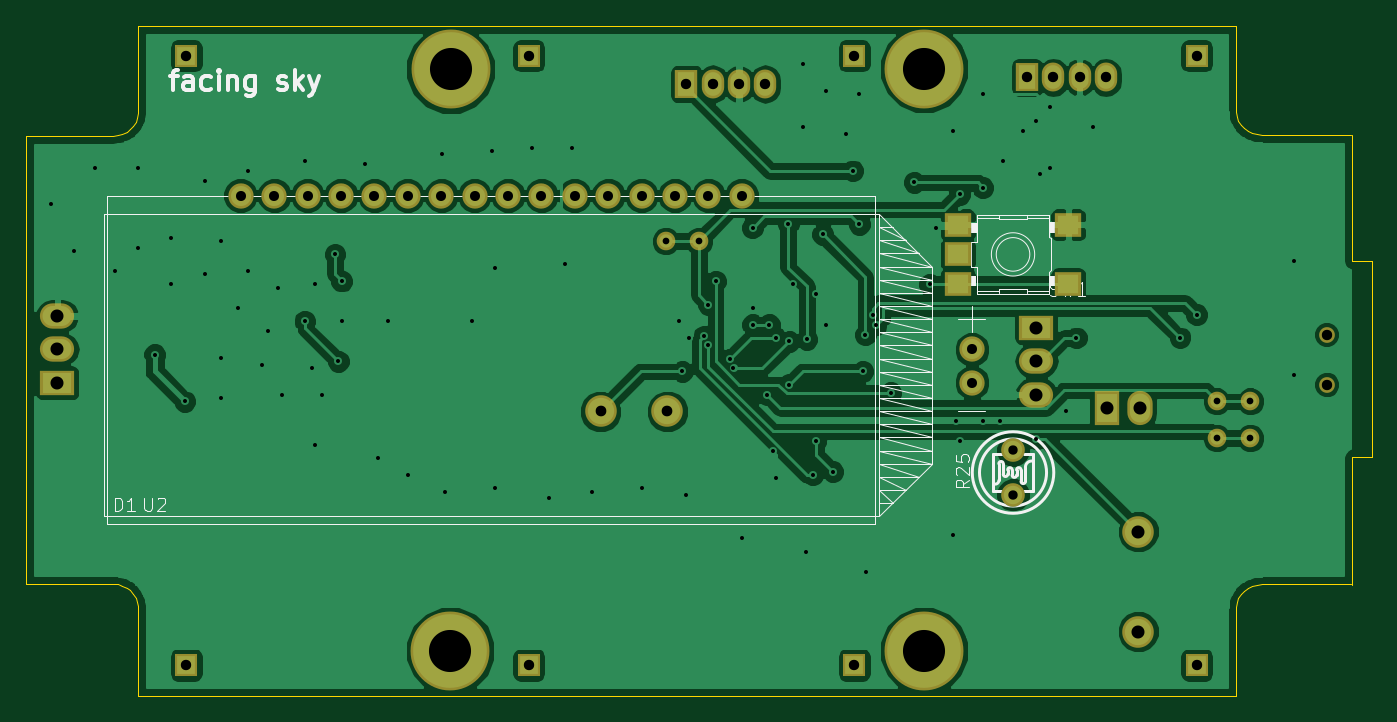
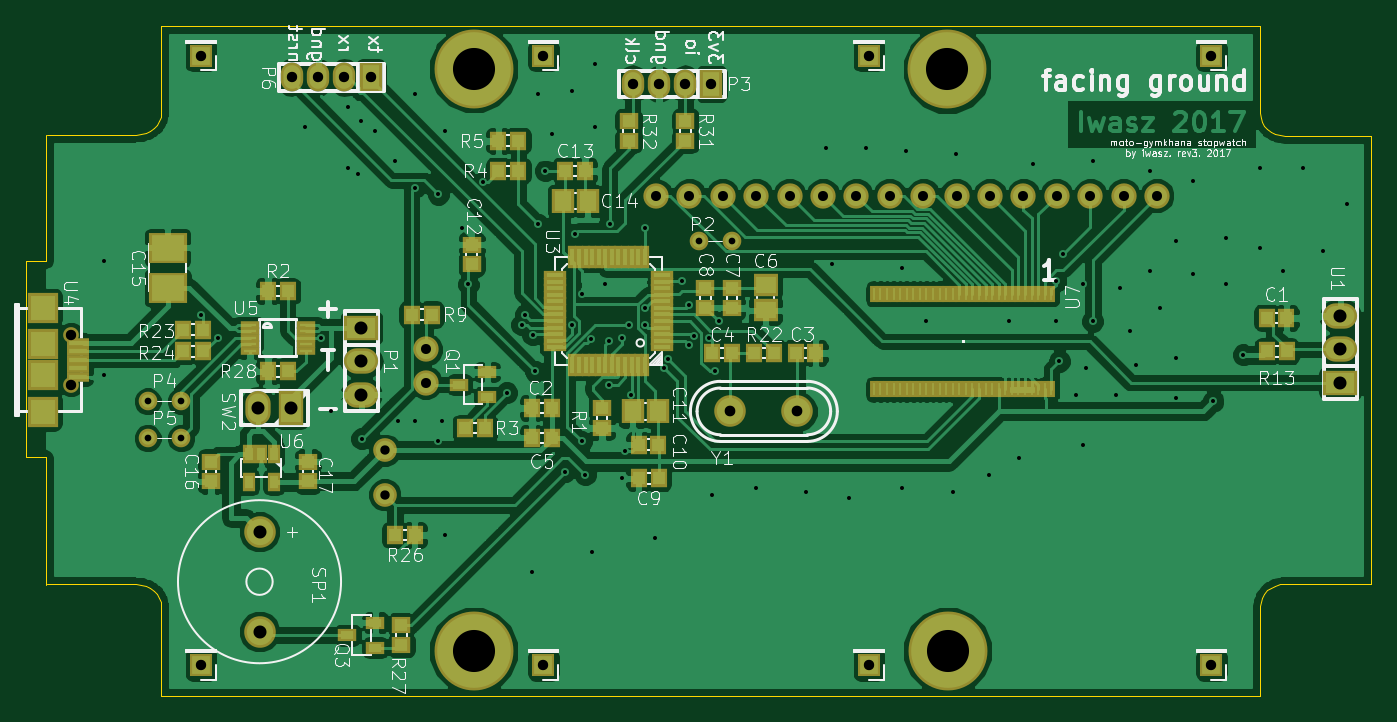
Circuit board: 9 layer files. Board 102.3 x 50.9 mm.
- bottom_copper: gp8-clock-B.Cu.gbr (175291 bytes)
- bottom_mask: gp8-clock-B.Mask.gbr (8063 bytes)
- bottom_silk: gp8-clock-B.SilkS.gbr (84325 bytes)
- outline: gp8-clock-Edge.Cuts.gbr (3231 bytes)
- top_copper: gp8-clock-F.Cu.gbr (96030 bytes)
- top_mask: gp8-clock-F.Mask.gbr (2608 bytes)
- top_silk: gp8-clock-F.SilkS.gbr (14523 bytes)
- drill: gp8-clock-NPTH.drl (69 bytes)
- drill: gp8-clock-PTH.drl (2589 bytes)

=== bottom_copper: gp8-clock-B.Cu.gbr (175291 bytes, source omitted) ===
=== bottom_mask: gp8-clock-B.Mask.gbr (8063 bytes, source omitted) ===
=== bottom_silk: gp8-clock-B.SilkS.gbr (84325 bytes, source omitted) ===
=== outline: gp8-clock-Edge.Cuts.gbr ===
%TF.GenerationSoftware,KiCad,Pcbnew,no-vcs-found-7613~57~ubuntu16.10.1*%
%TF.CreationDate,2017-03-07T09:53:51+01:00*%
%TF.ProjectId,gp8-clock,6770382D636C6F636B2E6B696361645F,rev?*%
%TF.FileFunction,Profile,NP*%
%FSLAX46Y46*%
G04 Gerber Fmt 4.6, Leading zero omitted, Abs format (unit mm)*
G04 Created by KiCad (PCBNEW no-vcs-found-7613~57~ubuntu16.10.1) date Tue Mar  7 09:53:51 2017*
%MOMM*%
%LPD*%
G01*
G04 APERTURE LIST*
%ADD10C,0.100000*%
G04 APERTURE END LIST*
D10*
X202300000Y-119500000D02*
X202300000Y-119600000D01*
X203800000Y-95000000D02*
X203800000Y-109900000D01*
X202300000Y-109900000D02*
X203800000Y-109900000D01*
X202300000Y-95000000D02*
X203800000Y-95000000D01*
X202300000Y-109900000D02*
X202300000Y-119500000D01*
X202300000Y-85400000D02*
X202300000Y-95000000D01*
X109965410Y-77101934D02*
X109965410Y-77101934D01*
X123937064Y-77101934D02*
X109965410Y-77101934D01*
X174342946Y-77101934D02*
X123937064Y-77101934D01*
X193523584Y-77101934D02*
X174342946Y-77101934D01*
X193523584Y-83658088D02*
X193523584Y-77101934D01*
X193562350Y-84004245D02*
X193523584Y-83658088D01*
X193673594Y-84326247D02*
X193562350Y-84004245D01*
X193849734Y-84617308D02*
X193673594Y-84326247D01*
X194083188Y-84870653D02*
X193849734Y-84617308D01*
X194366376Y-85079501D02*
X194083188Y-84870653D01*
X194691713Y-85237071D02*
X194366376Y-85079501D01*
X195051617Y-85336585D02*
X194691713Y-85237071D01*
X195438507Y-85371265D02*
X195051617Y-85336585D01*
X202242157Y-85371265D02*
X195438507Y-85371265D01*
X195438507Y-119590709D02*
X202242157Y-119590709D01*
X195051617Y-119625411D02*
X195438507Y-119590709D01*
X194691713Y-119724988D02*
X195051617Y-119625411D01*
X194366376Y-119882648D02*
X194691713Y-119724988D01*
X194083188Y-120091597D02*
X194366376Y-119882648D01*
X193849734Y-120345044D02*
X194083188Y-120091597D01*
X193673594Y-120636196D02*
X193849734Y-120345044D01*
X193562350Y-120958256D02*
X193673594Y-120636196D01*
X193523584Y-121304439D02*
X193562350Y-120958256D01*
X193523584Y-128050210D02*
X193523584Y-121304439D01*
X179565161Y-128050210D02*
X193523584Y-128050210D01*
X129159279Y-128050210D02*
X179565161Y-128050210D01*
X109965410Y-128050210D02*
X129159279Y-128050210D01*
X109965410Y-121253726D02*
X109965410Y-128050210D01*
X109926644Y-120907569D02*
X109965410Y-121253726D01*
X109815401Y-120585568D02*
X109926644Y-120907569D01*
X109639260Y-120294507D02*
X109815401Y-120585568D01*
X109405806Y-120041161D02*
X109639260Y-120294507D01*
X109122621Y-119832314D02*
X109405806Y-120041161D01*
X108797284Y-119674744D02*
X109122621Y-119832314D01*
X108437380Y-119575229D02*
X108797284Y-119674744D01*
X108050490Y-119540550D02*
X108437380Y-119575229D01*
X101495439Y-119540550D02*
X108050490Y-119540550D01*
X101495439Y-85472137D02*
X101495439Y-119540550D01*
X108050490Y-85472137D02*
X101495439Y-85472137D01*
X108437380Y-85437435D02*
X108050490Y-85472137D01*
X108797284Y-85337858D02*
X108437380Y-85437435D01*
X109122621Y-85180200D02*
X108797284Y-85337858D01*
X109405806Y-84971251D02*
X109122621Y-85180200D01*
X109639260Y-84717805D02*
X109405806Y-84971251D01*
X109815401Y-84426653D02*
X109639260Y-84717805D01*
X109926644Y-84104592D02*
X109815401Y-84426653D01*
X109965410Y-83758410D02*
X109926644Y-84104592D01*
X109965410Y-77101934D02*
X109965410Y-83758410D01*
M02*

=== top_copper: gp8-clock-F.Cu.gbr (96030 bytes, source omitted) ===
=== top_mask: gp8-clock-F.Mask.gbr ===
%TF.GenerationSoftware,KiCad,Pcbnew,no-vcs-found-7613~57~ubuntu16.10.1*%
%TF.CreationDate,2017-03-07T09:53:51+01:00*%
%TF.ProjectId,gp8-clock,6770382D636C6F636B2E6B696361645F,rev?*%
%TF.FileFunction,Soldermask,Top*%
%TF.FilePolarity,Negative*%
%FSLAX46Y46*%
G04 Gerber Fmt 4.6, Leading zero omitted, Abs format (unit mm)*
G04 Created by KiCad (PCBNEW no-vcs-found-7613~57~ubuntu16.10.1) date Tue Mar  7 09:53:51 2017*
%MOMM*%
%LPD*%
G01*
G04 APERTURE LIST*
%ADD10C,0.100000*%
%ADD11C,6.000000*%
%ADD12R,1.750000X1.750000*%
%ADD13O,1.700000X2.200000*%
%ADD14R,1.700000X2.200000*%
%ADD15C,1.924000*%
%ADD16R,2.599640X1.924000*%
%ADD17O,2.599640X1.924000*%
%ADD18C,1.197560*%
%ADD19C,1.416000*%
%ADD20C,1.800000*%
%ADD21C,2.400000*%
%ADD22R,2.000000X1.800000*%
%ADD23R,1.924000X2.599640*%
%ADD24O,1.924000X2.599640*%
%ADD25C,2.398980*%
G04 APERTURE END LIST*
D10*
D11*
X169773600Y-124637800D03*
X169773600Y-80365600D03*
X133756400Y-80416400D03*
X133731000Y-124637800D03*
D12*
X190500000Y-125730000D03*
X190500000Y-79375000D03*
X139700000Y-79375000D03*
X164465000Y-79375000D03*
X164465000Y-125730000D03*
X113665000Y-125730000D03*
X139700000Y-125730000D03*
X113665000Y-79375000D03*
D13*
X183594000Y-81026000D03*
X181594000Y-81026000D03*
X179594000Y-81026000D03*
D14*
X177594000Y-81026000D03*
X151686000Y-81534000D03*
D13*
X153686000Y-81534000D03*
X155686000Y-81534000D03*
X157686000Y-81534000D03*
D15*
X155904000Y-90011000D03*
X153364000Y-90011000D03*
X150824000Y-90011000D03*
X148284000Y-90011000D03*
X145744000Y-90011000D03*
X143204000Y-90011000D03*
X140664000Y-90011000D03*
X138124000Y-90011000D03*
X135584000Y-90011000D03*
X133044000Y-90011000D03*
X130504000Y-90011000D03*
X127964000Y-90011000D03*
X125424000Y-90011000D03*
X122884000Y-90011000D03*
X120344000Y-90011000D03*
X117804000Y-90011000D03*
X173414000Y-101711000D03*
X173414000Y-104251000D03*
D16*
X103854000Y-104251000D03*
D17*
X103854000Y-101711000D03*
X103854000Y-99171000D03*
D18*
X200393300Y-104386380D03*
X200390760Y-100589080D03*
D16*
X178308000Y-100076000D03*
D17*
X178308000Y-102616000D03*
X178308000Y-105156000D03*
D19*
X150114000Y-93472000D03*
X152654000Y-93472000D03*
X192024000Y-105664000D03*
X194564000Y-105664000D03*
X192024000Y-108458000D03*
X194564000Y-108458000D03*
D20*
X176530000Y-109376000D03*
X176530000Y-112776000D03*
D21*
X186055000Y-115580160D03*
X186055000Y-123179840D03*
D22*
X180730000Y-92238000D03*
X172330000Y-92238000D03*
X172330000Y-94488000D03*
X172330000Y-96738000D03*
X180730000Y-96738000D03*
D23*
X183642000Y-106172000D03*
D24*
X186182000Y-106172000D03*
D25*
X145161000Y-106426000D03*
X150241000Y-106426000D03*
M02*

=== top_silk: gp8-clock-F.SilkS.gbr (14523 bytes, source omitted) ===
=== drill: gp8-clock-NPTH.drl ===
M48
INCH,TZ
T1C0.031
%
G90
G05
T1
X78894Y-39602
X78895Y-41097
T0
M30

=== drill: gp8-clock-PTH.drl ===
M48
INCH,TZ
T1C0.012
T2C0.020
T3C0.028
T4C0.030
T5C0.031
T6C0.032
T7C0.039
T8C0.126
%
G90
G05
T1
X40700Y-35700
X41400Y-37100
X42000Y-34600
X42600Y-37700
X43300Y-34600
X43300Y-37000
X43800Y-40200
X44300Y-36700
X44300Y-38100
X44700Y-41600
X45300Y-35000
X45300Y-37800
X45800Y-36800
X45800Y-40300
X45800Y-41500
X46300Y-38800
X46600Y-34700
X46600Y-37700
X47000Y-40500
X47200Y-39500
X47500Y-38200
X47600Y-41400
X48300Y-34400
X48300Y-39200
X48500Y-40600
X48600Y-38100
X48600Y-42900
X48800Y-41400
X49200Y-37200
X49300Y-40400
X49400Y-38000
X49400Y-39200
X50100Y-34500
X50500Y-43300
X50800Y-39200
X51400Y-43800
X52400Y-34200
X52500Y-44300
X53300Y-39200
X53900Y-34100
X54000Y-37600
X54000Y-44200
X55100Y-34000
X55600Y-44500
X56100Y-37500
X56300Y-34000
X56900Y-44300
X58400Y-44200
X59500Y-39200
X59600Y-40700
X59700Y-44400
X59800Y-39700
X60247Y-39644
X60380Y-38700
X60380Y-39913
X60600Y-38000
X61020Y-40335
X61131Y-40614
X61400Y-45700
X61700Y-36400
X61700Y-38800
X61700Y-39300
X62134Y-41403
X62200Y-39300
X62300Y-43100
X62400Y-39700
X62400Y-43900
X62768Y-36280
X62800Y-41100
X62800Y-39800
X62900Y-38100
X63200Y-31500
X63200Y-33400
X63300Y-46100
X63330Y-39741
X63500Y-43800
X63600Y-38400
X63600Y-42800
X63800Y-36600
X63900Y-32300
X63900Y-39300
X64100Y-43700
X64500Y-33600
X64700Y-34700
X64900Y-32400
X64900Y-36300
X65000Y-40700
X65075Y-39612
X65100Y-46700
X65300Y-39000
X65400Y-39300
X65844Y-41344
X66544Y-35044
X67000Y-38100
X67200Y-36400
X67700Y-33500
X67700Y-45600
X67800Y-42200
X67900Y-35400
X67900Y-42800
X68600Y-32400
X68600Y-35200
X68600Y-42200
X69100Y-42200
X69200Y-34400
X69800Y-33500
X70194Y-42720
X70200Y-33200
X70300Y-34800
X70600Y-32800
X70600Y-34600
X71100Y-41900
X71400Y-39700
X71900Y-33400
X74500Y-39700
X75000Y-39000
X77900Y-37400
X77900Y-40800
T2
X59100Y-36800
X60100Y-36800
X75600Y-41600
X75600Y-42700
X76600Y-41600
X76600Y-42700
T3
X69500Y-43061
X69500Y-44400
T4
X46380Y-35437
X47380Y-35437
X48380Y-35437
X49380Y-35437
X50380Y-35437
X51380Y-35437
X52380Y-35437
X53380Y-35437
X54380Y-35437
X55380Y-35437
X56380Y-35437
X57380Y-35437
X58380Y-35437
X59380Y-35437
X60380Y-35437
X61380Y-35437
X68273Y-40044
X68273Y-41044
T5
X44750Y-31250
X44750Y-49500
X55000Y-31250
X55000Y-49500
X59719Y-32100
X60506Y-32100
X61294Y-32100
X62081Y-32100
X64750Y-31250
X64750Y-49500
X69919Y-31900
X70706Y-31900
X71494Y-31900
X72281Y-31900
X75000Y-31250
X75000Y-49500
T6
X57150Y-41900
X59150Y-41900
T7
X40887Y-39044
X40887Y-40044
X40887Y-41044
X70200Y-39400
X70200Y-40400
X70200Y-41400
X72300Y-41800
X73250Y-45504
X73250Y-48496
X73300Y-41800
T8
X52650Y-49070
X52660Y-31660
X66840Y-31640
X66840Y-49070
T0
M30

